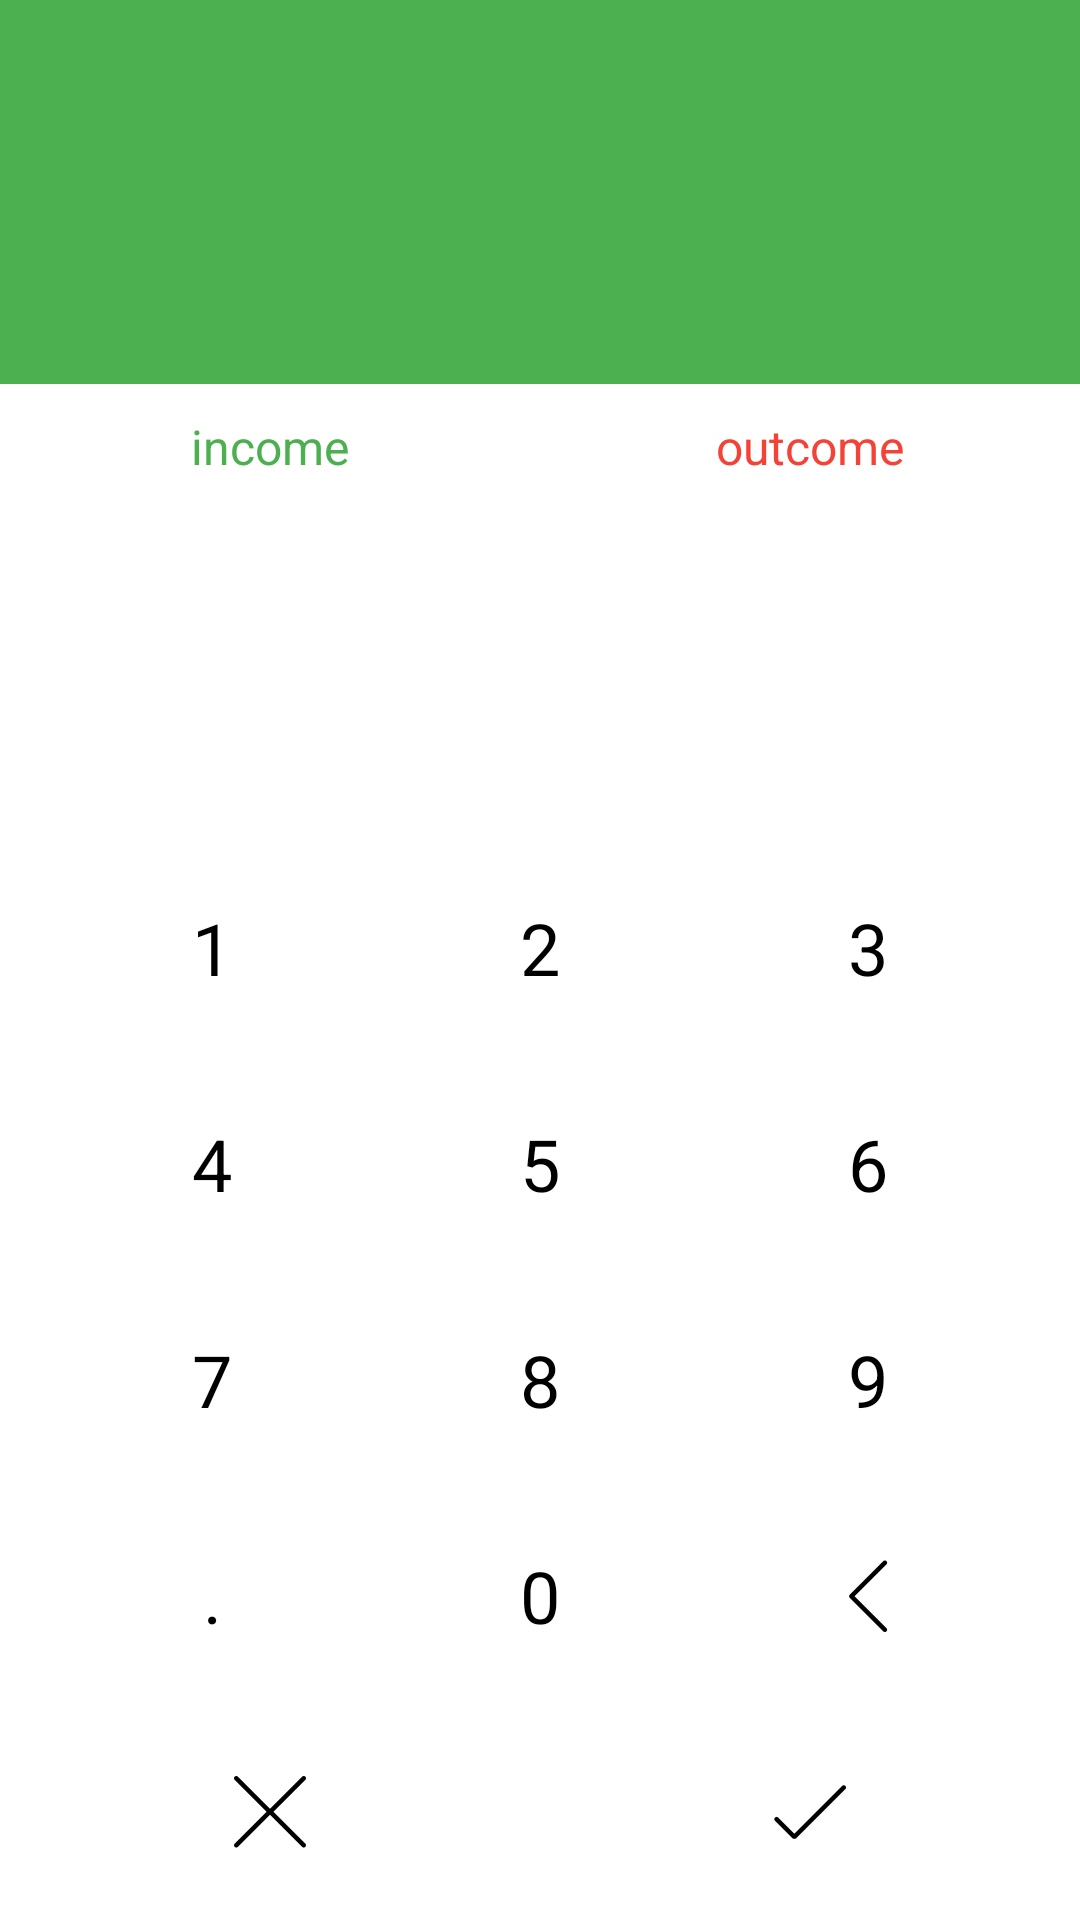

Layout XML and referenced resources for this Android screen:
<!-- AndroidManifest.xml: application theme AppTheme -->
<!-- res/layout/enter_count_screen.xml -->
<?xml version="1.0" encoding="utf-8"?>
<LinearLayout xmlns:android="http://schemas.android.com/apk/res/android"
              android:clickable="true"
              android:background="@color/white"
              android:orientation="vertical"
              android:layout_width="match_parent"
              android:layout_height="match_parent">
    <TextView
        android:id="@+id/count_value"
        android:textSize="24dp"
        android:textColor="@color/white"
        android:background="@color/green"
        android:paddingLeft="16dp"
        android:gravity="center_vertical"
        android:layout_width="match_parent"
        android:layout_height="128dp"/>
    <LinearLayout
        android:layout_width="match_parent"
        android:layout_height="@dimen/container_size_less">
        <TextView
            android:id="@+id/income"
            android:text="income"
            android:textSize="@dimen/text_size_big"
            android:textColor="@color/green"
            android:gravity="center"
            android:layout_weight="1"
            android:layout_width="0dp"
            android:layout_height="match_parent"/>
        <TextView
            android:id="@+id/outcome"
            android:text="outcome"
            android:textSize="@dimen/text_size_big"
            android:textColor="@color/red"
            android:gravity="center"
            android:layout_weight="1"
            android:layout_width="0dp"
            android:layout_height="match_parent"/>
    </LinearLayout>
    <View
        android:layout_weight="1"
        android:layout_width="0px"
        android:layout_height="0dp"/>
    <LinearLayout
        android:orientation="vertical"
        android:layout_marginLeft="16dp"
        android:layout_marginRight="16dp"
        android:layout_width="match_parent"
        android:layout_height="wrap_content">
        <LinearLayout
            android:layout_width="match_parent"
            android:layout_height="@dimen/container_size_large">
            <TextView
                android:id="@+id/value_1"
                android:text="1"
                android:textSize="24dp"
                android:textColor="@color/black"
                android:gravity="center"
                android:layout_weight="1"
                android:layout_width="0dp"
                android:layout_height="match_parent"/>
            <TextView
                android:id="@+id/value_2"
                android:text="2"
                android:textSize="24dp"
                android:textColor="@color/black"
                android:gravity="center"
                android:layout_weight="1"
                android:layout_width="0dp"
                android:layout_height="match_parent"/>
            <TextView
                android:id="@+id/value_3"
                android:text="3"
                android:textSize="24dp"
                android:textColor="@color/black"
                android:gravity="center"
                android:layout_weight="1"
                android:layout_width="0dp"
                android:layout_height="match_parent"/>
        </LinearLayout>
        <LinearLayout
            android:layout_width="match_parent"
            android:layout_height="@dimen/container_size_large">
            <TextView
                android:id="@+id/value_4"
                android:text="4"
                android:textSize="24dp"
                android:textColor="@color/black"
                android:gravity="center"
                android:layout_weight="1"
                android:layout_width="0dp"
                android:layout_height="match_parent"/>
            <TextView
                android:id="@+id/value_5"
                android:text="5"
                android:textSize="24dp"
                android:textColor="@color/black"
                android:gravity="center"
                android:layout_weight="1"
                android:layout_width="0dp"
                android:layout_height="match_parent"/>
            <TextView
                android:id="@+id/value_6"
                android:text="6"
                android:textSize="24dp"
                android:textColor="@color/black"
                android:gravity="center"
                android:layout_weight="1"
                android:layout_width="0dp"
                android:layout_height="match_parent"/>
        </LinearLayout>
        <LinearLayout
            android:layout_width="match_parent"
            android:layout_height="@dimen/container_size_large">
            <TextView
                android:id="@+id/value_7"
                android:text="7"
                android:textSize="24dp"
                android:textColor="@color/black"
                android:gravity="center"
                android:layout_weight="1"
                android:layout_width="0dp"
                android:layout_height="match_parent"/>
            <TextView
                android:id="@+id/value_8"
                android:text="8"
                android:textSize="24dp"
                android:textColor="@color/black"
                android:gravity="center"
                android:layout_weight="1"
                android:layout_width="0dp"
                android:layout_height="match_parent"/>
            <TextView
                android:id="@+id/value_9"
                android:text="9"
                android:textSize="24dp"
                android:textColor="@color/black"
                android:gravity="center"
                android:layout_weight="1"
                android:layout_width="0dp"
                android:layout_height="match_parent"/>
        </LinearLayout>
        <LinearLayout
            android:layout_width="match_parent"
            android:layout_height="@dimen/container_size_large">
            <TextView
                android:id="@+id/to_minor"
                android:text="."
                android:textSize="24dp"
                android:textColor="@color/black"
                android:gravity="center"
                android:layout_weight="1"
                android:layout_width="0dp"
                android:layout_height="match_parent"/>
            <TextView
                android:id="@+id/value_0"
                android:text="0"
                android:textSize="24dp"
                android:textColor="@color/black"
                android:gravity="center"
                android:layout_weight="1"
                android:layout_width="0dp"
                android:layout_height="match_parent"/>
            <FrameLayout
                android:id="@+id/backspace"
                android:layout_weight="1"
                android:layout_width="0dp"
                android:layout_height="match_parent">
                <ImageView
                    android:src="@mipmap/backspace"
                    android:tint="@color/black"
                    android:layout_gravity="center"
                    android:layout_width="24dp"
                    android:layout_height="24dp"/>
            </FrameLayout>
        </LinearLayout>
    </LinearLayout>
    <LinearLayout
        android:layout_width="match_parent"
        android:layout_height="@dimen/container_size_large">
        <ImageView
            android:id="@+id/cancel"
            android:src="@mipmap/cancel"
            android:tint="@color/black"
            android:padding="24dp"
            android:layout_weight="1"
            android:layout_width="0dp"
            android:layout_height="match_parent"/>
        <ImageView
            android:id="@+id/confirm"
            android:src="@mipmap/checked"
            android:tint="@color/black"
            android:padding="24dp"
            android:layout_weight="1"
            android:layout_width="0dp"
            android:layout_height="match_parent"/>
    </LinearLayout>
</LinearLayout>
<!-- resources referenced by this layout -->
<resources>
  <color name="black">#000000</color>
  <color name="green">#4CAF50</color>
  <color name="red">#F44336</color>
  <color name="white">#ffffff</color>
  <dimen name="container_size_large">72dp</dimen>
  <dimen name="container_size_less">42dp</dimen>
  <dimen name="text_size_big">16dp</dimen>
  <!-- mipmap backspace: png bitmap (mipmap-hdpi, 1342 bytes) -->
  <!-- mipmap cancel: png bitmap (mipmap-hdpi, 1460 bytes) -->
  <!-- mipmap checked: png bitmap (mipmap-hdpi, 1327 bytes) -->
  <style name="AppTheme" parent="android:Theme.Holo.NoActionBar">
      </style>
</resources>
